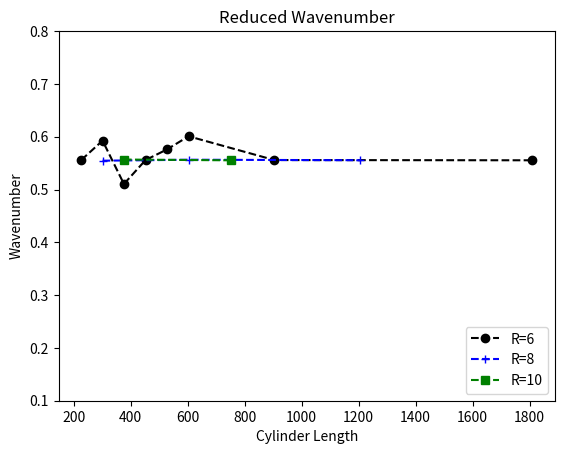

Write Python code to recreate this figure.
import numpy as np
import matplotlib.pyplot as plt

# r6 = [0.017699, 0.019868, 0.015957, 0.017699,
#         0.018939, 0.019933, 0.017699, 0.018785, 0.01657]
# xr6 = [226, 301, 376, 452, 527, 603, 904, 1809, 1809]


r6 = [0.017699, 0.018868, 0.016257, 0.017699,
        0.018339, 0.019133, 0.017699, 0.017685]

# r6 = [0.017699, 0.019868, 0.015957, 0.017699,
#         0.018939, 0.019933, 0.017699, 0.017685]
xr6 = [226, 301, 376, 452, 527, 603, 904, 1809]


r8 = [0.013245, 0.013289, 0.013267]
xr8 = [301, 603, 1206]

r10 = [0.010638, 0.010610]
xr10 = [376, 753]

red = np.array([6,8,10]) * 2*np.pi *0.833
# red = [1,1,1]

plt.figure()

plt.title('Reduced Wavenumber')
plt.ylabel('Wavenumber')

# plt.title('Max Fourier Frequency')
# plt.ylabel('Frequency')

plt.plot(xr6, [i*red[0] for i in r6], 'ko--', label='R=6')
plt.plot(xr8, [i*red[1] for i in r8], 'b+--', label='R=8')
plt.plot(xr10, [i*red[2] for i in r10], 'gs--', label='R=10')
plt.ylim(0.1,0.8)
plt.legend(loc='lower right')
plt.xlabel('Cylinder Length')

plt.show()
